92-way image classification set "pokemon" from GitHub (Duc0509Ngo/Pokemon-classfication); label vocabulary: abra, alakazam, arbok, arcanine, beedrill, bellsprout, blastoise, bulbasaur, butterfree, caterpie, charizard, charmander, charmeleon, clefable, clefairy, cloyster, dewgong, diglett, dodrio, doduo, dugtrio, ekans, farfetchd, fearow, gastly, geodude, gloom, golbat, goldduck, golem, graveler, grimer, growlithe, haunter, ivysaur, jigglypuff, kadabra, kakuna, machamp, machoke, machop, magnemite, magneton, mankey, meowth, metapod, muk, nidoking purple, nidoqueen blue, nidoran blue, nidoran purple, nidorina blue, nidorino purple, ninetales, oddish, paras, parasect, persian, pidgeot, pidgeotto, pidgey, pikachu, poliwag, poliwhirl, poliwrath, ponyta, primeape, psyduck, raichu, rapidash, raticate, rattata, sandshrew, seel, shellder, slowbro, slowpoke, spearow, squirtle, tentacool, tentacruel, venomoth, venonat, venusaur, victreebel, vileplume, vulpix, wartortle, weedle, weepinbell, wigglytuff, zubat.

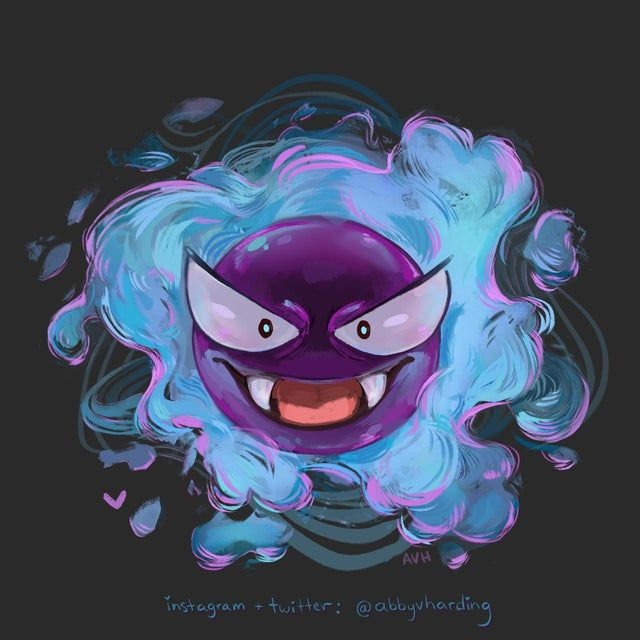
Label: gastly

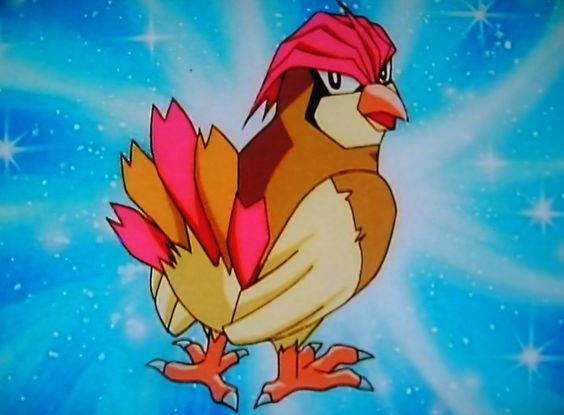
Label: pidgeotto

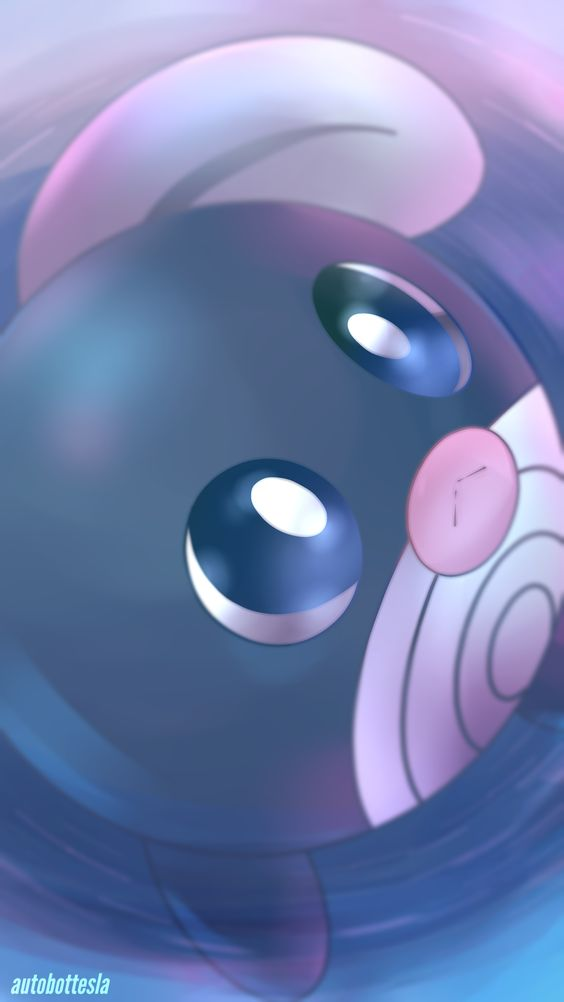
Label: poliwag

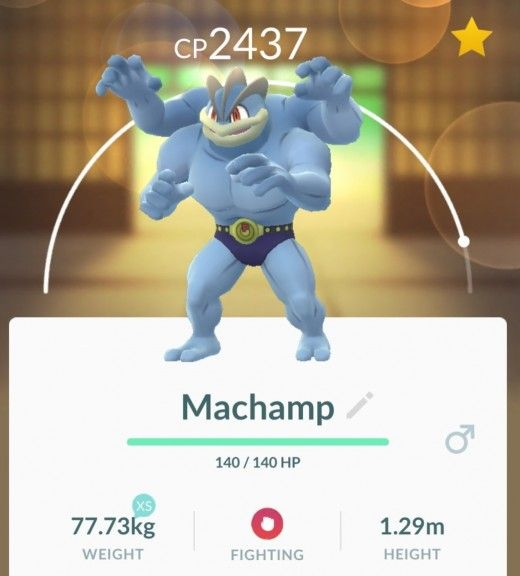
Label: machamp

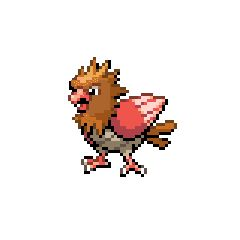
Label: spearow

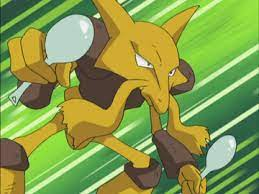
Label: alakazam
